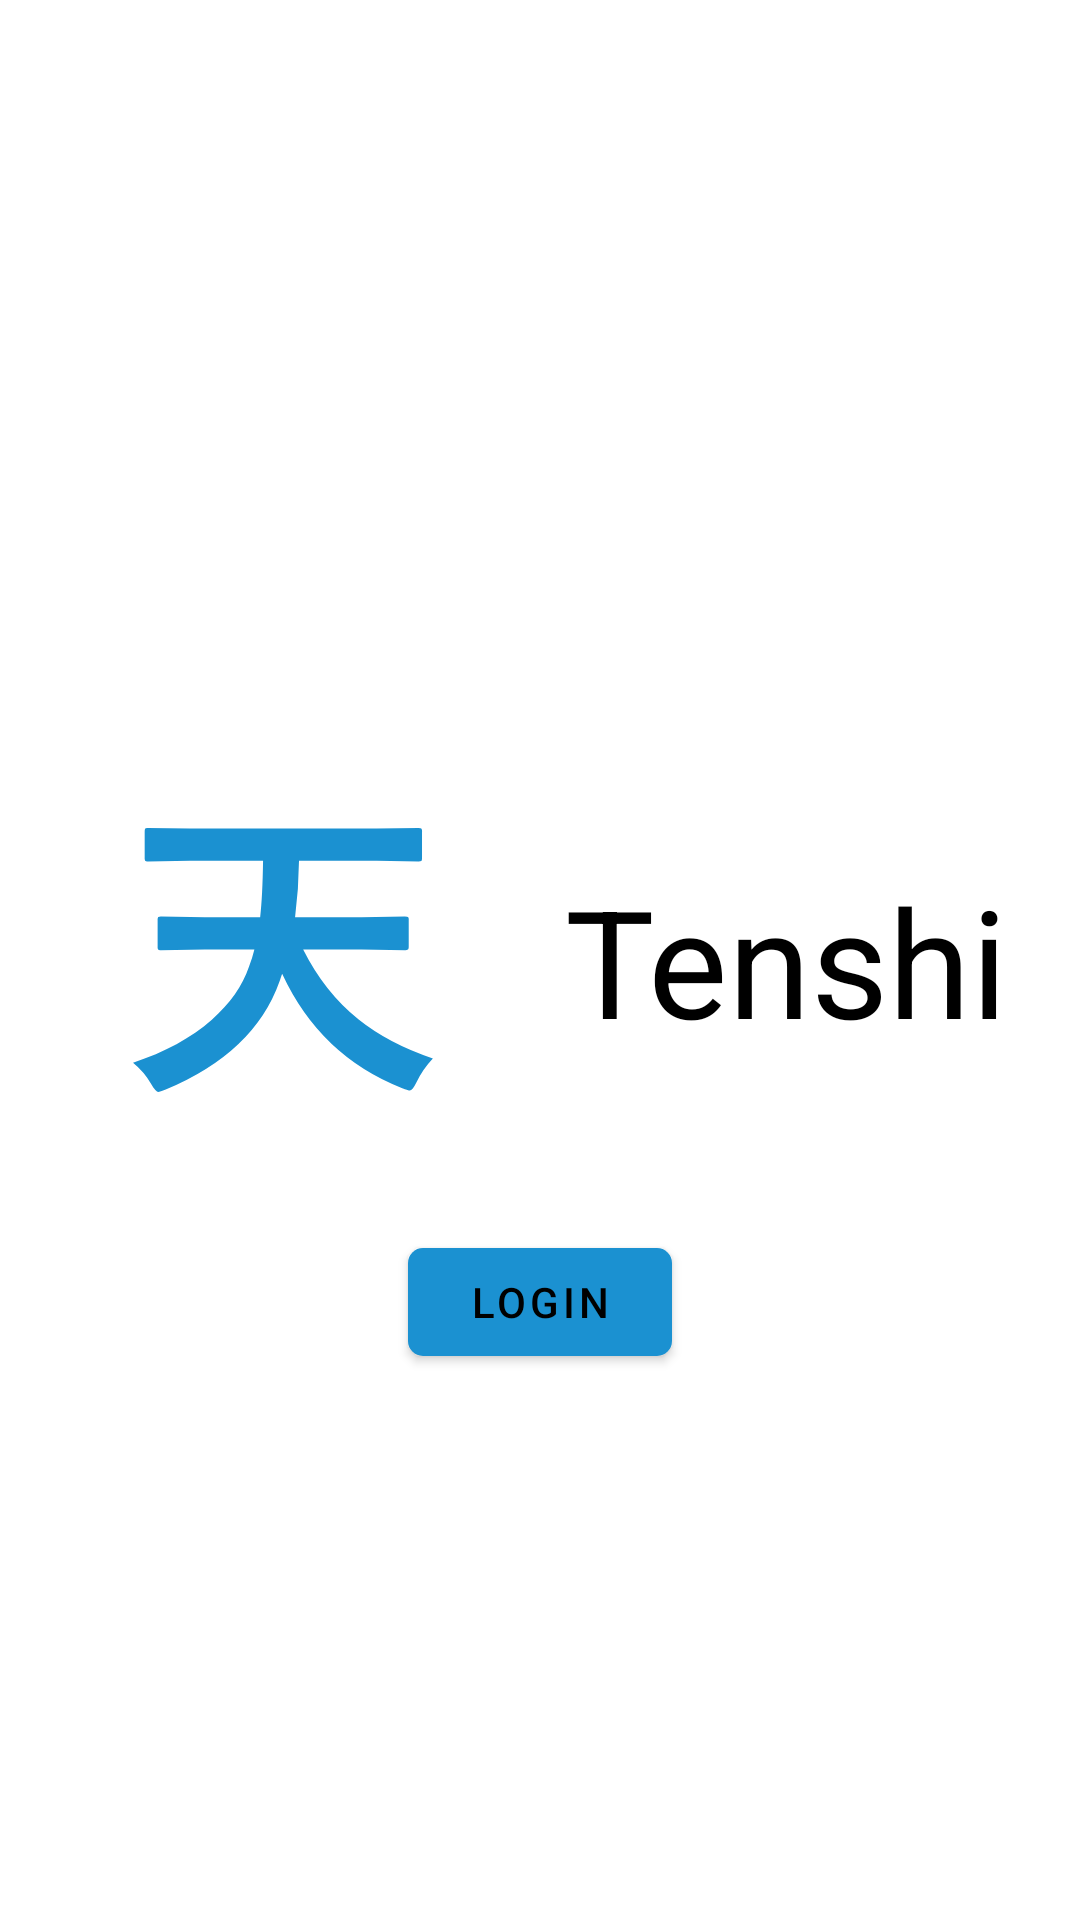

Here is an Android app screen rendered from its layout file. Give the layout XML and the strings, colors and styles it references.
<!-- AndroidManifest.xml: application theme TenshiTheme -->
<!-- res/layout/fragment_login.xml -->
<?xml version="1.0" encoding="utf-8"?>
<androidx.coordinatorlayout.widget.CoordinatorLayout xmlns:android="http://schemas.android.com/apk/res/android"
    xmlns:app="http://schemas.android.com/apk/res-auto"
    xmlns:tools="http://schemas.android.com/tools"
    android:layout_width="match_parent"
    android:layout_height="match_parent"
    android:animateLayoutChanges="true">

    
    <RelativeLayout
        android:id="@+id/group_pre_login"
        android:layout_width="match_parent"
        android:layout_height="match_parent"
        android:visibility="visible"
        tools:visibility="invisible">

        
        <androidx.constraintlayout.widget.ConstraintLayout
            android:id="@+id/tenshi_banner_group"
            android:layout_width="match_parent"
            android:layout_height="wrap_content"
            android:layout_centerInParent="true"
            android:orientation="horizontal">

            <ImageView
                android:id="@+id/tenshi_banner"
                android:layout_width="100dp"
                android:layout_height="100dp"
                android:layout_margin="40dp"
                android:contentDescription="@string/app_name"
                android:src="@drawable/ic_splash"
                app:layout_constraintBottom_toBottomOf="parent"
                app:layout_constraintEnd_toStartOf="@id/tenshi_banner_text"
                app:layout_constraintStart_toStartOf="parent"
                app:layout_constraintTop_toTopOf="parent"
                app:tint="?attr/colorPrimary" />

            <TextView
                android:id="@+id/tenshi_banner_text"
                android:layout_width="wrap_content"
                android:layout_height="wrap_content"
                android:layout_marginEnd="20dp"
                android:text="@string/app_name"
                android:textColor="?attr/colorOnBackground"
                android:textSize="50sp"
                app:layout_constraintBottom_toBottomOf="parent"
                app:layout_constraintEnd_toEndOf="parent"
                app:layout_constraintStart_toEndOf="@id/tenshi_banner"
                app:layout_constraintTop_toTopOf="parent" />
        </androidx.constraintlayout.widget.ConstraintLayout>

        
        <Button
            android:id="@+id/login_btn"
            android:layout_width="wrap_content"
            android:layout_height="wrap_content"
            android:layout_below="@id/tenshi_banner_group"
            android:layout_centerHorizontal="true"
            android:text="@string/login_login" />

        
        <ProgressBar
            android:id="@+id/login_loading_indicator"
            android:layout_width="match_parent"
            android:layout_height="wrap_content"
            android:layout_below="@id/login_btn"
            android:layout_margin="16dp"
            android:visibility="invisible" />
    </RelativeLayout>

    
    <RelativeLayout
        android:id="@+id/group_post_login"
        android:layout_width="match_parent"
        android:layout_height="match_parent"
        android:visibility="invisible"
        tools:visibility="visible">

        
        <ImageView
            android:id="@+id/profile_picture"
            android:layout_width="150dp"
            android:layout_height="150dp"
            android:layout_centerInParent="true"
            android:contentDescription="@string/profile_desc_profile_picture"
            android:scaleType="centerCrop"
            android:src="@drawable/ic_round_account_circle_24" />

        
        <TextView
            android:id="@+id/welcome_text"
            android:layout_width="match_parent"
            android:layout_height="wrap_content"
            android:layout_below="@id/profile_picture"
            android:layout_margin="16dp"
            android:gravity="center"
            android:textSize="22sp"
            tools:text="Hi shadow578!" />

        <TextView
            android:layout_width="match_parent"
            android:layout_height="wrap_content"
            android:layout_below="@id/welcome_text"
            android:gravity="center"
            android:text="@string/login_welcome_sub"/>
    </RelativeLayout>
</androidx.coordinatorlayout.widget.CoordinatorLayout>
<!-- resources referenced by this layout -->
<resources>
  <!-- drawable ic_splash (drawable) -->
  <vector xmlns:android="http://schemas.android.com/apk/res/android"
      android:width="259.5dp"
      android:height="229.3dp"
      android:viewportWidth="259.5"
      android:viewportHeight="229.3">
    <path
        android:pathData="M62.2,105.5l-37.9,0.6c-1.5,0 -2.3,-0.2 -2.6,-0.6a4.7,4.7 0,0 1,-0.4 -2.5L21.3,79.9a4.4,4.4 0,0 1,0.5 -2.6,6 6,0 0,1 2.5,-0.4l37.9,0.6h47.8c1.4,-12 2.2,-28.3 2.5,-49L49.2,28.5l-36.1,0.6c-1.5,0 -2.3,-0.2 -2.6,-0.6a5.8,5.8 0,0 1,-0.4 -2.8L10.1,3.4c0,-1.7 0.2,-2.7 0.5,-3a4.7,4.7 0,0 1,2.5 -0.4l36.1,0.5L210.8,0.5l36.1,-0.5q2.3,0 2.7,0.6a5.5,5.5 0,0 1,0.4 2.8v22.3a5.9,5.9 0,0 1,-0.5 3,6.6 6.6,0 0,1 -2.6,0.4l-36.1,-0.6L143.6,28.5a417.3,417.3 0,0 1,-3.4 49h57.4l37.5,-0.6q2.6,0 3,0.6a4.2,4.2 0,0 1,0.4 2.4v23.1c0,1.5 -0.2,2.4 -0.7,2.6a4.5,4.5 0,0 1,-2.7 0.5l-37.5,-0.6L147.2,105.5q18.6,37.3 48,60.8 26.1,21 64.2,33.8a80.1,80.1 0,0 0,-14.4 21.1c-2.1,4.4 -3.9,6.7 -5.7,6.7s-2.8,-0.7 -6.4,-1.9Q162,198.1 129,126.6l-1.2,3.5c-0.4,1.2 -0.7,2.2 -1,2.9q-21.7,61.8 -98.5,94.1c-3.3,1.4 -5.5,2.1 -6.5,2.1s-3.6,-2.3 -6.1,-6.9a64.5,64.5 0,0 0,-15.7 -18.5c27.5,-9 50.2,-21.5 68.2,-37.3 15.7,-13.8 26.4,-29.1 32.2,-46.1a130.6,130.6 0,0 0,4.6 -14.9Z"
        android:fillColor="#fff"/>
  </vector>
  <string name="app_name">Tenshi</string>
  <string name="login_login">Login</string>
  <string name="login_welcome_sub">Just a few steps to get you started!</string>
  <string name="profile_desc_profile_picture">Profile picture</string>
  <color name="primary">#1b91d1</color>
  <color name="primary_variant">#00649f</color>
  <color name="on_primary">#000000</color>
  <color name="secondary">#d13f24</color>
  <color name="secondary_variant">#980000</color>
  <color name="on_secondary">#ffffff</color>
  <color name="background">#ffffff</color>
  <color name="on_background">#000000</color>
  <color name="surface">#ffffff</color>
  <color name="on_surface">#000000</color>
  <color name="error">#B00020</color>
  <color name="on_error">#FFFFFF</color>
  <style name="CardView" parent="Widget.MaterialComponents.CardView">
          <item name="card_stroke_width">0dp</item>
          <item name="cardElevation">5dp</item>
          <item name="cardMaxElevation">100dp</item>
          <item name="android:elevation">10dp</item>
          <item name="cardBackgroundColor">@color/surface</item>
          <item name="cardUseCompatPadding">true</item>
      </style>
  <style name="AlertDialog" parent="ThemeOverlay.MaterialComponents.Dialog">
          <item name="colorSurface">@color/surface</item>
          <item name="shapeAppearance">@style/AppShapeAppearance.MediumComponent</item>
      </style>
  <style name="Toolbar" parent="Widget.AppCompat.Toolbar">
          <item name="android:background">@drawable/toolbar_background</item>
      </style>
  <style name="AppShapeAppearance.SmallComponent" parent="ShapeAppearance.MaterialComponents.SmallComponent">
          <item name="cornerFamily">rounded</item>
          <item name="cornerSize">5dp</item>
      </style>
  <style name="AppShapeAppearance.MediumComponent" parent="ShapeAppearance.MaterialComponents.MediumComponent">
          <item name="cornerFamily">rounded</item>
          <item name="cornerSize">8dp</item>
      </style>
  <style name="AppShapeAppearance.LargeComponent" parent="ShapeAppearance.MaterialComponents.LargeComponent">
          <item name="cornerFamily">rounded</item>
          <item name="cornerSize">8dp</item>
      </style>
  <!-- drawable toolbar_background (drawable) -->
  <?xml version="1.0" encoding="utf-8"?>
  <shape xmlns:android="http://schemas.android.com/apk/res/android">
      <solid android:color="?attr/colorSurface"/>
      <corners android:radius="8dp" />
  </shape>
</resources>
